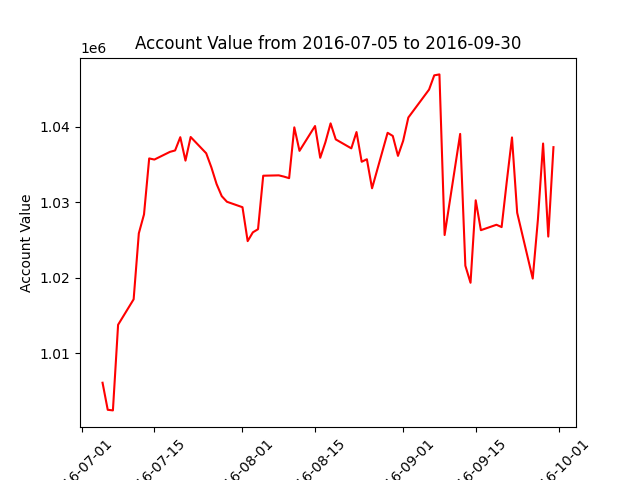

The file beside this chart, header and first rows:
datadate, account_value
20160705, 1006102
20160706, 1002516
20160707, 1002436
20160708, 1013785
20160711, 1017162
20160712, 1025904
20160713, 1028415
20160714, 1035833
20160715, 1035681
20160718, 1036701
20160719, 1036889
20160720, 1038646
20160721, 1035540
20160722, 1038673
20160725, 1036513
20160726, 1034642
20160727, 1032443
20160728, 1030830
20160729, 1030088
20160801, 1029366
20160802, 1024872
20160803, 1026035
20160804, 1026452
20160805, 1033540
20160808, 1033589
20160809, 1033423
20160810, 1033213
20160811, 1039948
20160812, 1036835
20160815, 1040127
20160816, 1035917
20160817, 1037979
20160818, 1040476
20160819, 1038352
20160822, 1037166
20160823, 1039328
20160824, 1035388
20160825, 1035725
20160826, 1031874
20160829, 1039229
20160830, 1038810
20160831, 1036170
20160901, 1038163
20160902, 1041252
20160906, 1044958
20160907, 1046843
20160908, 1046969
20160909, 1025679
20160912, 1039082
20160913, 1021616
20160914, 1019351
20160915, 1030284
20160916, 1026322
20160919, 1027040
20160920, 1026733
20160921, 1032807
20160922, 1038615
20160923, 1028634
20160926, 1019911
20160927, 1027727
... 3 more rows
